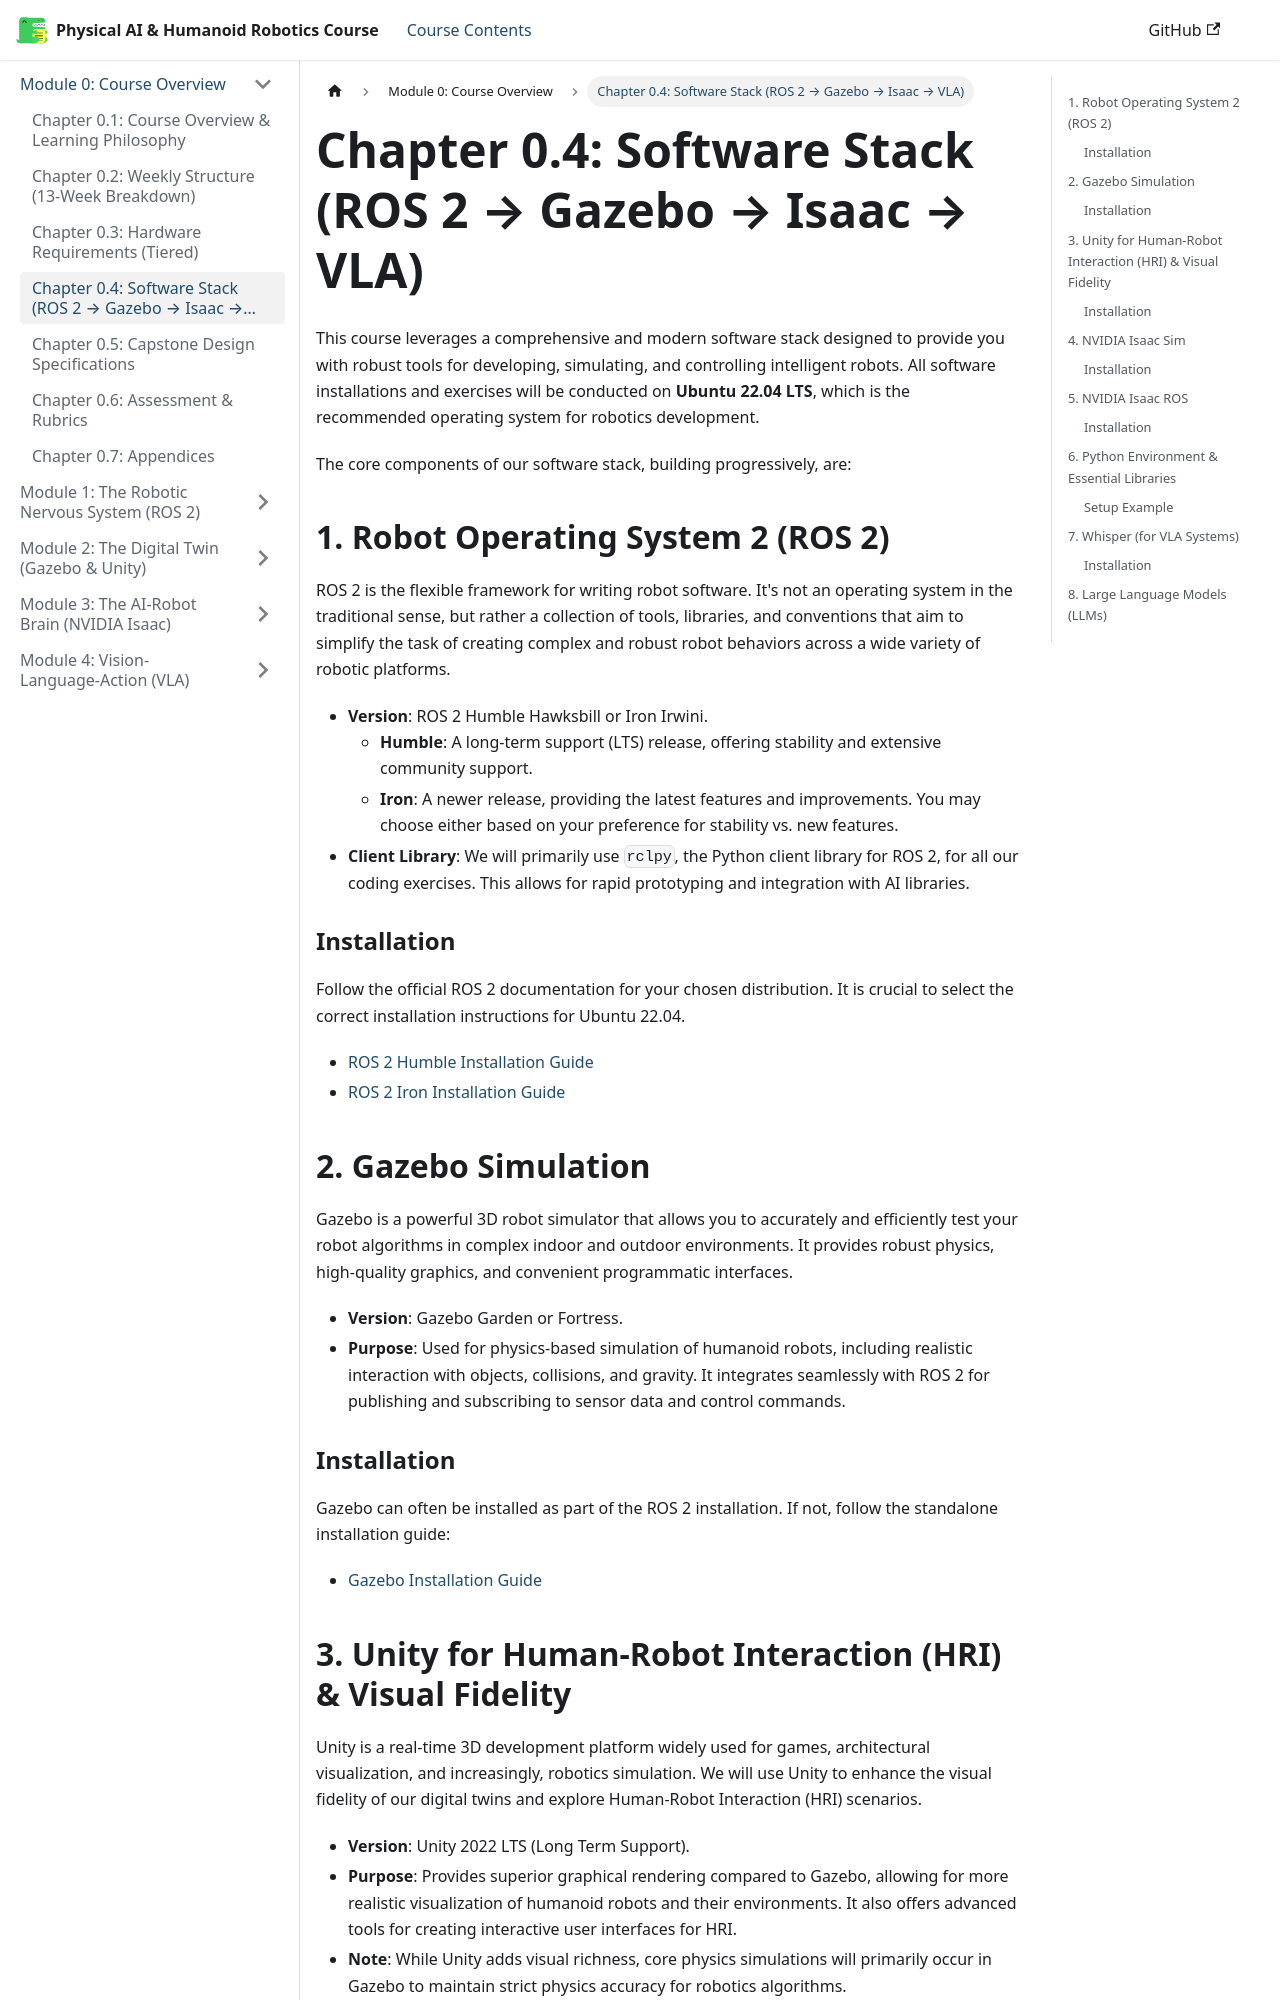

repository: huzaifaqazi/Hackathon_Book_Generated · page: module-0-overview/chapter-0.4-software-stack/index.html · generator: docusaurus

# Chapter 0.4: Software Stack (ROS 2 → Gazebo → Isaac → VLA)

This course leverages a comprehensive and modern software stack designed to provide you with robust tools for developing, simulating, and controlling intelligent robots. All software installations and exercises will be conducted on **Ubuntu 22.04 LTS**, which is the recommended operating system for robotics development.

The core components of our software stack, building progressively, are:

## 1. Robot Operating System 2 (ROS 2)

ROS 2 is the flexible framework for writing robot software. It's not an operating system in the traditional sense, but rather a collection of tools, libraries, and conventions that aim to simplify the task of creating complex and robust robot behaviors across a wide variety of robotic platforms.

-   **Version**: ROS 2 Humble Hawksbill or Iron Irwini.
    -   **Humble**: A long-term support (LTS) release, offering stability and extensive community support.
    -   **Iron**: A newer release, providing the latest features and improvements. You may choose either based on your preference for stability vs. new features.
-   **Client Library**: We will primarily use `rclpy`, the Python client library for ROS 2, for all our coding exercises. This allows for rapid prototyping and integration with AI libraries.

### Installation

Follow the official ROS 2 documentation for your chosen distribution. It is crucial to select the correct installation instructions for Ubuntu 22.04.

-   [ROS 2 Humble Installation Guide](https://docs.ros.org/en/humble/Installation.html)
-   [ROS 2 Iron Installation Guide](https://docs.ros.org/en/iron/Installation.html)

## 2. Gazebo Simulation

Gazebo is a powerful 3D robot simulator that allows you to accurately and efficiently test your robot algorithms in complex indoor and outdoor environments. It provides robust physics, high-quality graphics, and convenient programmatic interfaces.

-   **Version**: Gazebo Garden or Fortress.
-   **Purpose**: Used for physics-based simulation of humanoid robots, including realistic interaction with objects, collisions, and gravity. It integrates seamlessly with ROS 2 for publishing and subscribing to sensor data and control commands.

### Installation

Gazebo can often be installed as part of the ROS 2 installation. If not, follow the standalone installation guide:

-   [Gazebo Installation Guide](https://gazebosim.org/docs/garden/install_ubuntu)
